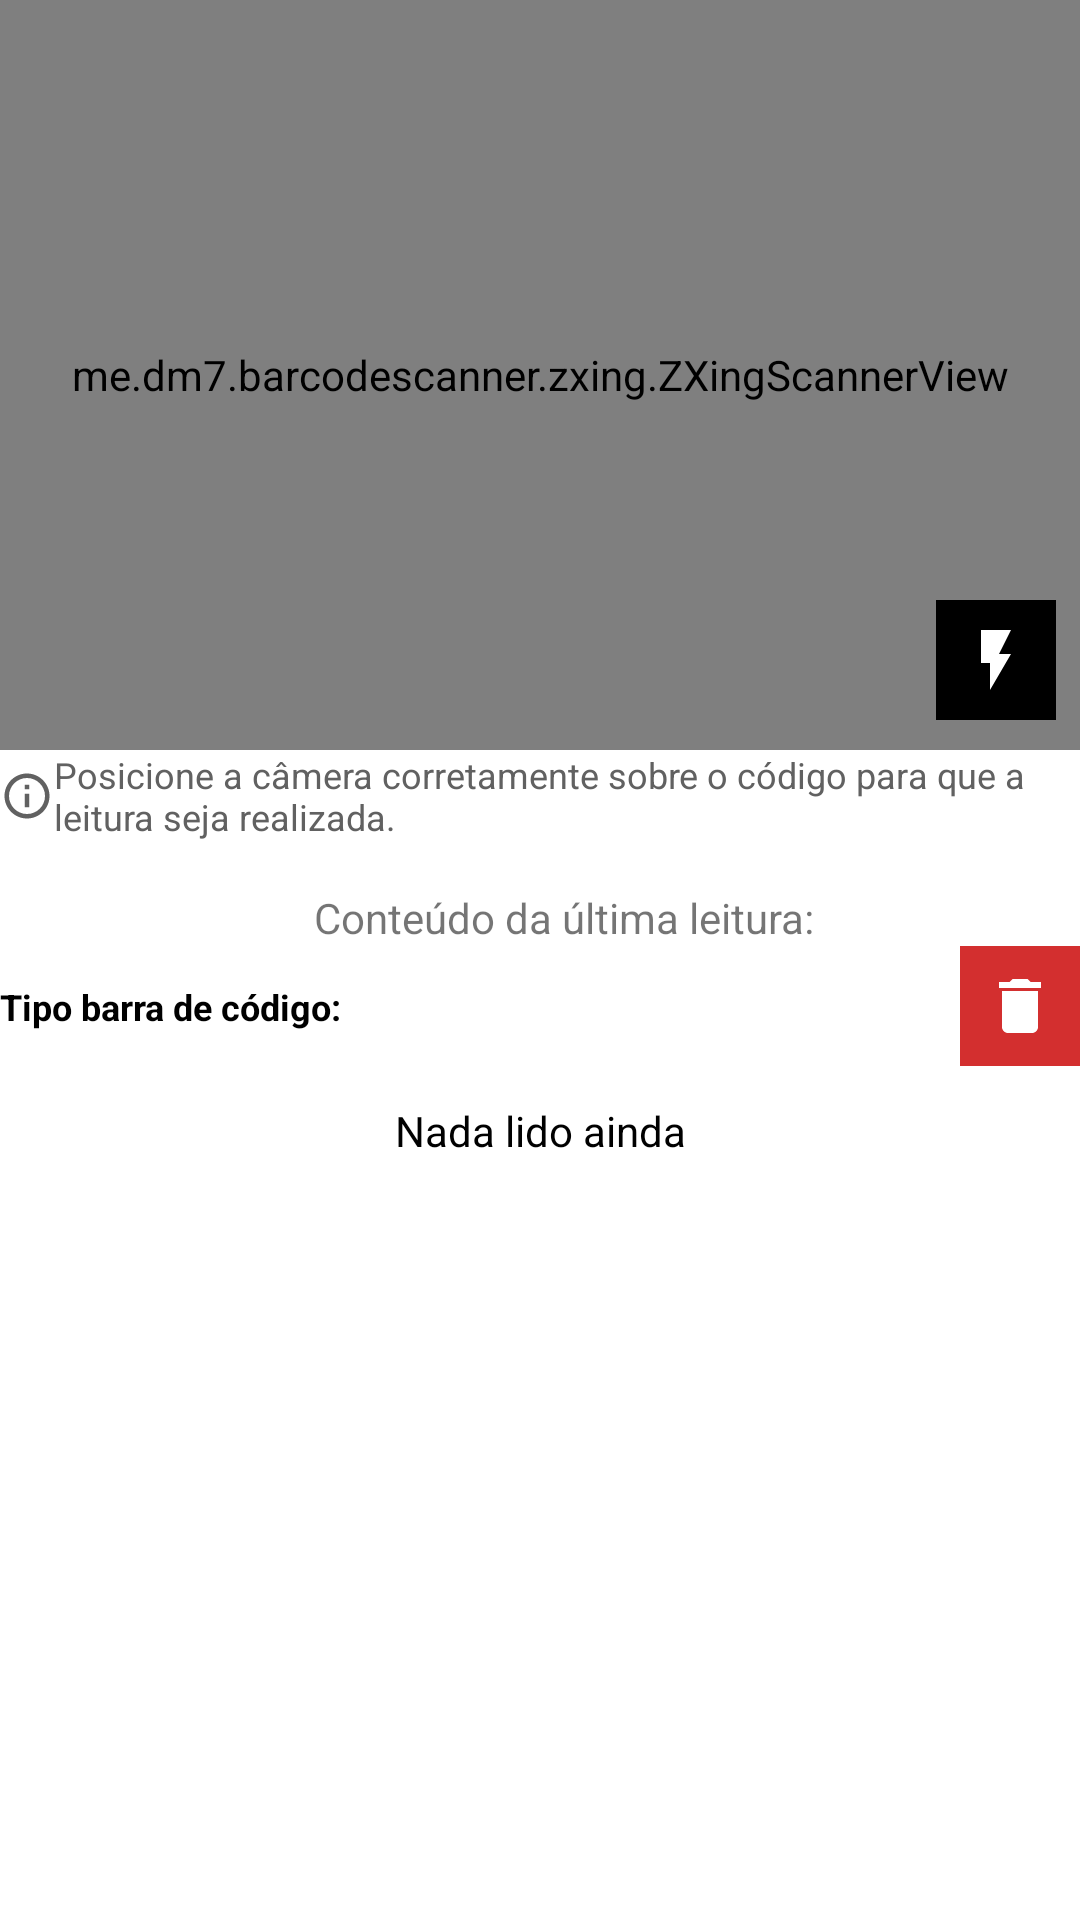

Android layout source for this screen:
<!-- AndroidManifest.xml: application theme Theme.SnippetsAndroidKotlin -->
<!-- res/layout/activity_ler_codigo_barras.xml -->
<?xml version="1.0" encoding="utf-8"?>
<androidx.constraintlayout.widget.ConstraintLayout xmlns:android="http://schemas.android.com/apk/res/android"
    xmlns:app="http://schemas.android.com/apk/res-auto"
    xmlns:tools="http://schemas.android.com/tools"
    android:layout_width="match_parent"
    android:layout_height="match_parent"
    tools:context=".ui.LerCodigoBarrasActivity">


    <me.dm7.barcodescanner.zxing.ZXingScannerView
        android:id="@+id/z_xing_scanner"
        android:layout_width="match_parent"
        android:layout_height="250dp"
        android:layout_gravity="top|end"
        app:layout_constraintEnd_toEndOf="parent"
        app:layout_constraintTop_toTopOf="parent" />


    <ImageButton
        android:id="@+id/ib_flashlight"
        android:layout_width="wrap_content"
        android:layout_height="wrap_content"
        android:layout_gravity="bottom|end"
        android:layout_marginEnd="8dp"
        android:layout_marginBottom="10dp"
        android:background="@color/black"
        android:contentDescription="@string/turn_on_flash"
        android:onClick="flashLight"
        android:padding="8dp"
        android:scaleType="fitCenter"
        android:src="@drawable/ic_flash_on_baseline_24"
        app:layout_constraintBottom_toBottomOf="@id/z_xing_scanner"
        app:layout_constraintEnd_toEndOf="@id/z_xing_scanner"
        app:tint="@android:color/white" />


    <ImageView
        android:id="@+id/image1"
        android:layout_width="18dp"
        android:layout_height="18dp"
        android:contentDescription="@string/info"
        android:scaleType="fitCenter"
        android:src="@drawable/ic_outline_info_24"
        app:layout_constraintBottom_toBottomOf="@id/tv_msg"
        app:layout_constraintStart_toStartOf="parent"
        app:layout_constraintTop_toBottomOf="@id/z_xing_scanner"
        app:tint="@color/grey_700" />

    <TextView
        android:id="@+id/tv_msg"
        android:layout_width="0dp"
        android:layout_height="wrap_content"

        android:layout_weight="1"
        android:text="@string/info_description"
        android:textColor="@color/grey_700"

        android:textSize="12sp"
        app:layout_constraintEnd_toEndOf="parent"
        app:layout_constraintStart_toEndOf="@id/image1"
        app:layout_constraintTop_toBottomOf="@id/z_xing_scanner" />


    <TextView
        android:id="@+id/tv_label"

        android:layout_width="wrap_content"
        android:layout_height="wrap_content"

        android:layout_marginStart="16dp"
        android:layout_marginLeft="16dp"
        android:layout_marginTop="16dp"
        android:text="@string/last_content_read"
        app:layout_constraintEnd_toEndOf="parent"
        app:layout_constraintStart_toStartOf="parent"
        app:layout_constraintTop_toBottomOf="@id/tv_msg" />


    <TextView
        android:id="@+id/tv_bar_code_type"
        android:layout_width="0dp"
        android:layout_height="wrap_content"
        android:layout_marginEnd="60dp"
        android:text="@string/barcode_format"
        android:textColor="@color/black"
        android:textSize="12sp"
        android:textStyle="bold"
        app:layout_constraintBottom_toBottomOf="@id/ib_clear"
        app:layout_constraintEnd_toEndOf="@id/ib_clear"
        app:layout_constraintStart_toStartOf="parent"
        app:layout_constraintTop_toBottomOf="@id/tv_label" />


    <ImageButton
        android:id="@+id/ib_clear"
        android:layout_width="wrap_content"
        android:layout_height="wrap_content"

        android:background="@color/red_700"
        android:contentDescription="@string/clear_content_read"
        android:onClick="clearContent"
        android:padding="8dp"
        android:scaleType="fitCenter"
        android:src="@drawable/ic_delete_baseline_24"
        app:layout_constraintEnd_toEndOf="parent"
        app:layout_constraintTop_toBottomOf="@id/tv_label"

        app:tint="@android:color/white" />

    <TextView
        android:id="@+id/tv_content"
        android:layout_width="0dp"
        android:layout_height="wrap_content"
        android:gravity="center"
        android:padding="12dp"
        android:text="@string/nothing_read"
        android:textColor="@color/black"
        app:layout_constraintEnd_toEndOf="parent"
        app:layout_constraintStart_toStartOf="parent"
        app:layout_constraintTop_toBottomOf="@id/ib_clear" />

    <TextView
        android:id="@+id/tv_Resumo"
        android:layout_width="0dp"
        android:layout_height="0dp"
        android:gravity="center"
        android:padding="12dp"
        android:textColor="@color/black"
        app:layout_constraintBottom_toBottomOf="parent"
        app:layout_constraintEnd_toEndOf="parent"
        app:layout_constraintStart_toStartOf="parent"
        app:layout_constraintTop_toBottomOf="@id/tv_content" />


</androidx.constraintlayout.widget.ConstraintLayout>
<!-- resources referenced by this layout -->
<resources>
  <color name="black">#FF000000</color>
  <color name="grey_700">#616161</color>
  <color name="red_700">#D32F2F</color>
  <!-- drawable ic_delete_baseline_24 (drawable) -->
  <vector xmlns:android="http://schemas.android.com/apk/res/android"
      android:width="24dp"
      android:height="24dp"
      android:tint="?attr/colorControlNormal"
      android:viewportWidth="24"
      android:viewportHeight="24">
    <path
        android:fillColor="@android:color/white"
        android:pathData="M6,19c0,1.1 0.9,2 2,2h8c1.1,0 2,-0.9 2,-2V7H6v12zM19,4h-3.5l-1,-1h-5l-1,1H5v2h14V4z" />
  </vector>
  <!-- drawable ic_flash_on_baseline_24 (drawable) -->
  <vector xmlns:android="http://schemas.android.com/apk/res/android"
      android:width="24dp"
      android:height="24dp"
      android:tint="?attr/colorControlNormal"
      android:viewportWidth="24"
      android:viewportHeight="24">
      <path
          android:fillColor="@android:color/white"
          android:pathData="M7,2v11h3v9l7,-12h-4l4,-8z" />
  </vector>
  <!-- drawable ic_outline_info_24 (drawable) -->
  <vector xmlns:android="http://schemas.android.com/apk/res/android"
      android:width="24dp"
      android:height="24dp"
      android:tint="?attr/colorControlNormal"
      android:viewportWidth="24"
      android:viewportHeight="24">
      <path
          android:fillColor="@android:color/white"
          android:pathData="M11,7h2v2h-2zM11,11h2v6h-2zM12,2C6.48,2 2,6.48 2,12s4.48,10 10,10 10,-4.48 10,-10S17.52,2 12,2zM12,20c-4.41,0 -8,-3.59 -8,-8s3.59,-8 8,-8 8,3.59 8,8 -3.59,8 -8,8z" />
  </vector>
  <string name="barcode_format">Tipo barra de código: </string>
  <string name="clear_content_read">Limpar área de conteúdo lido</string>
  <string name="info">Informação</string>
  <string name="info_description">Posicione a câmera corretamente sobre o código para que a leitura seja realizada.</string>
  <string name="last_content_read">Conteúdo da última leitura:</string>
  <string name="nothing_read">Nada lido ainda</string>
  <string name="turn_on_flash">Ligar flash</string>
  <style name="Theme.SnippetsAndroidKotlin" parent="Theme.MaterialComponents.DayNight.DarkActionBar">
          
          <item name="colorPrimary">@color/purple_500</item>
          <item name="colorPrimaryVariant">@color/purple_700</item>
          <item name="colorOnPrimary">@color/white</item>
          
          <item name="colorSecondary">@color/teal_200</item>
          <item name="colorSecondaryVariant">@color/teal_700</item>
          <item name="colorOnSecondary">@color/black</item>
          
          <item name="android:statusBarColor" tools:targetApi="l">?attr/colorPrimaryVariant</item>
          
      </style>
  <color name="purple_500">#9C27B0</color>
  <color name="purple_700">#7B1FA2</color>
  <color name="white">#FFFFFFFF</color>
  <color name="teal_200">#80CBC4</color>
  <color name="teal_700">#00796B</color>
</resources>
